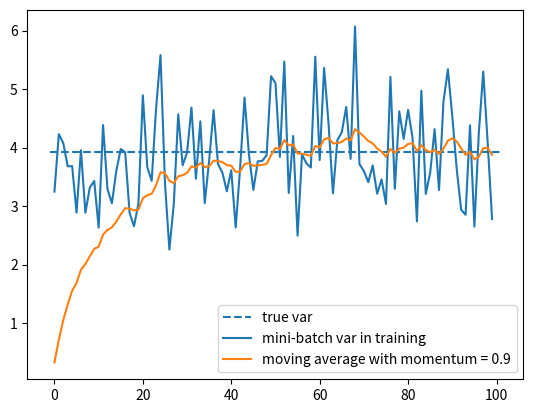

Write Python code to recreate this figure.
import numpy as np

np.random.seed(10)
activations = list(np.random.randn(5000) * 2)

#
print("真实期望:", np.mean(activations))
print("真实方差:", np.var(activations))


#

def variance(batch_size=20, momentum=0.3):
    batches = len(activations) // batch_size

    biased_var = []

    moving_var = []
    unbiased_var = []
    tmp = []
    m_var = 0
    s_idx = 0
    for i in range(batches):
        e_idx = i * batch_size + batch_size
        mini_batch = activations[s_idx:e_idx]

        bi_var = np.var(mini_batch)
        biased_var.append(bi_var)

        un_var = np.var(mini_batch) * len(mini_batch) / (len(mini_batch) - 1)
        tmp.append(un_var)
        unbiased_var.append(np.mean(tmp))

        m_var = momentum * m_var + (1 - momentum) * bi_var
        moving_var.append(m_var)
        s_idx = e_idx
    return unbiased_var, biased_var, moving_var


if __name__ == '__main__':
    unbiased_var, biased_var, moving_var = variance(batch_size=50, momentum=0.9)
    import matplotlib.pyplot as plt

    plt.hlines(np.var(activations), -1, len(unbiased_var) + 1, linestyles='--', label='true var')
    # plt.plot(range(len(unbiased_var)), unbiased_var, label='unbiased var')
    plt.plot(range(len(unbiased_var)), biased_var, label='mini-batch var in training')
    plt.plot(range(len(unbiased_var)), moving_var, label='moving average with momentum = 0.9')
    plt.legend()
    plt.show()
